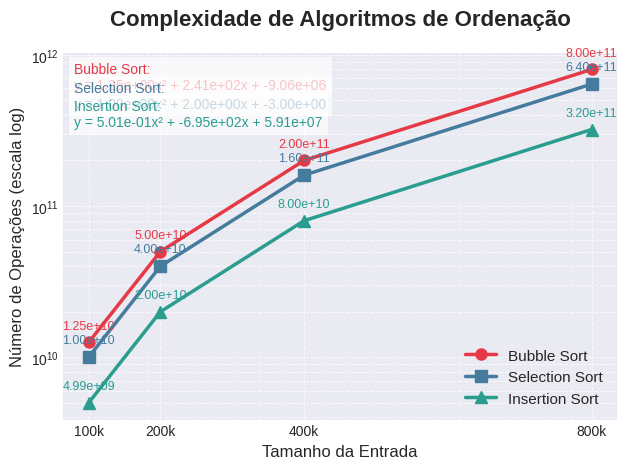

The script that saved this image:
import matplotlib.pyplot as plt
import numpy as np

plt.style.use('seaborn-v0_8-darkgrid')
plt.figure(figsize=(12, 7))

tamanhos = np.array([100000, 200000, 400000, 800000])  # Em milhares
tamanhos_labels = ['100k', '200k', '400k', '800k']

algoritmos = {
    'Bubble Sort': np.array([12520460355, 50015803531, 200055352311, 800027100139], dtype=np.int64),
    'Selection Sort': np.array([10000199997, 40000399997, 160000799997, 640001599997], dtype=np.int64),
    'Insertion Sort': np.array([4988276502, 19996897498, 79975798464, 320333535076], dtype=np.int64)
}

cores = {
    'Bubble Sort': '#E63946',
    'Selection Sort': '#457B9D',
    'Insertion Sort': '#2A9D8F'
}

marcadores = {
    'Bubble Sort': 'o',
    'Selection Sort': 's',
    'Insertion Sort': '^'
}

fig, ax = plt.subplots()

for nome, dados in algoritmos.items():
    ax.plot(tamanhos, dados, f'{marcadores[nome]}-', 
            color=cores[nome], linewidth=2.5, 
            markersize=8, label=nome)

    for x, y in zip(tamanhos, dados):
        ax.annotate(f'{y:.2e}', (x, y), 
                   textcoords="offset points", 
                   xytext=(0,10), ha='center', 
                   fontsize=9, color=cores[nome])

ax.set_title('Complexidade de Algoritmos de Ordenação', 
             pad=20, fontsize=16, fontweight='bold')
ax.set_xlabel('Tamanho da Entrada', fontsize=12)
ax.set_ylabel('Número de Operações (escala log)', fontsize=12)
ax.set_xticks(tamanhos)
ax.set_xticklabels(tamanhos_labels)
ax.set_yscale('log')
ax.grid(True, which='both', linestyle='--', alpha=0.7)

for i, (nome, dados) in enumerate(algoritmos.items()):
    coeffs = np.polyfit(tamanhos, dados, 2)
    equation = f'y = {coeffs[0]:.2e}x² + {coeffs[1]:.2e}x + {coeffs[2]:.2e}'
    ax.text(0.02, 0.90 - 0.05*i, f'{nome}:\n{equation}',
           transform=ax.transAxes, color=cores[nome], 
           fontsize=10, bbox=dict(facecolor='white', 
                                 alpha=0.7, 
                                 edgecolor='none'))

ax.legend(fontsize=11, framealpha=0.9)

plt.tight_layout()
plt.show()